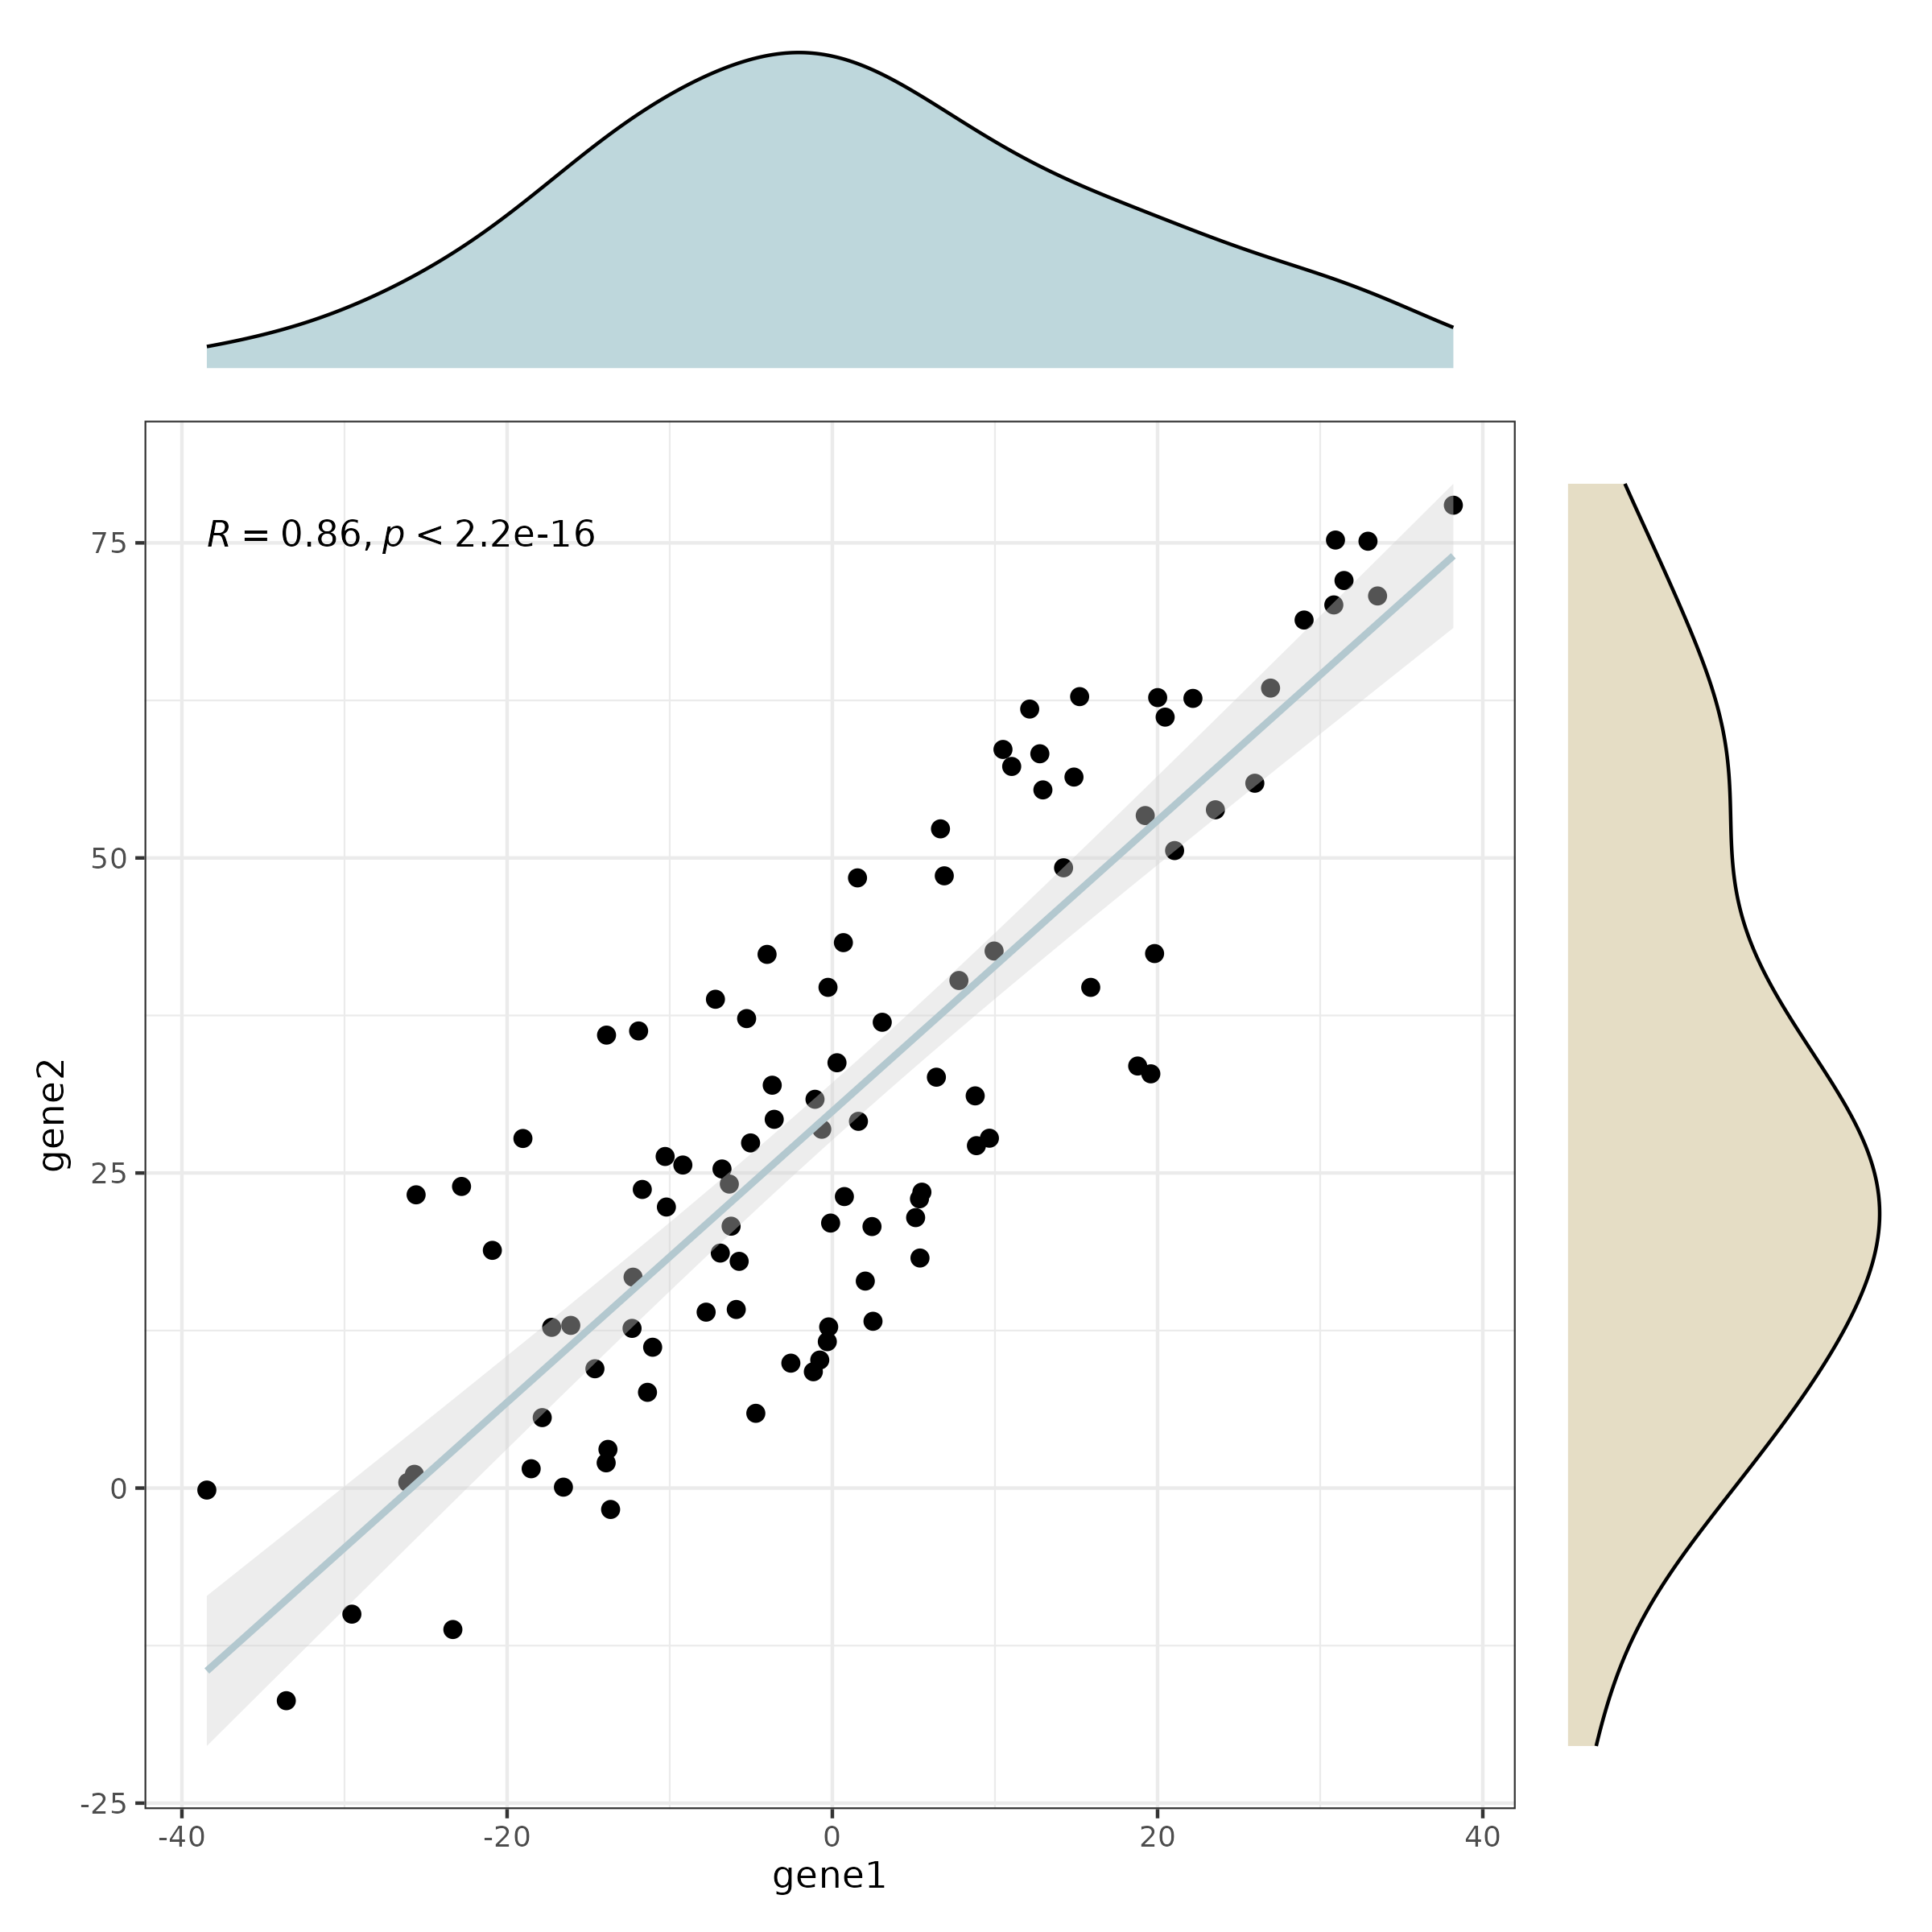

Write the R code that produced this figure.
# https://mp.weixin.qq.com/s/g9IoL5H7EWypLOxRByVKEg
setwd("/home/wtian/play_ground/plot/scatter")

library(ggpubr)
library(gridExtra)

set.seed(14)
gene1 = rnorm(100,sd = 18)
gene2 = gene1 + runif(100,min = 10,max = 50)
dat <- data.frame(gene1 = gene1, 
                  gene2 = gene2)
head(dat)

p1 <- ggscatter( dat, x = "gene1", y = "gene2",
           add = "reg.line", conf.int = TRUE,
           add.params = list(color = "#B3C8CF", fill = "lightgray"))+
  stat_cor()+  # 默认是pearson相关系数 ，也可以设置method = "spearman"
  theme_bw()

p2 <- ggplot(dat, aes(gene1)) +
  geom_density(fill = "#BED7DC") +
  theme_void()

p3 <- ggplot(dat, aes(gene2)) +
  geom_density(fill = "#E5DDC5") +
  coord_flip() +
  theme_void()

library(patchwork)
empty_plot <- plot_spacer()
f = c("AAAAD
       BBBBC
       BBBBC
       BBBBC
       BBBBC")
p2+p1+p3+ empty_plot + plot_layout(design = f)
# 保存
ggsave("01_cor_scatter_with_side_density.png", width = 8, height = 8)